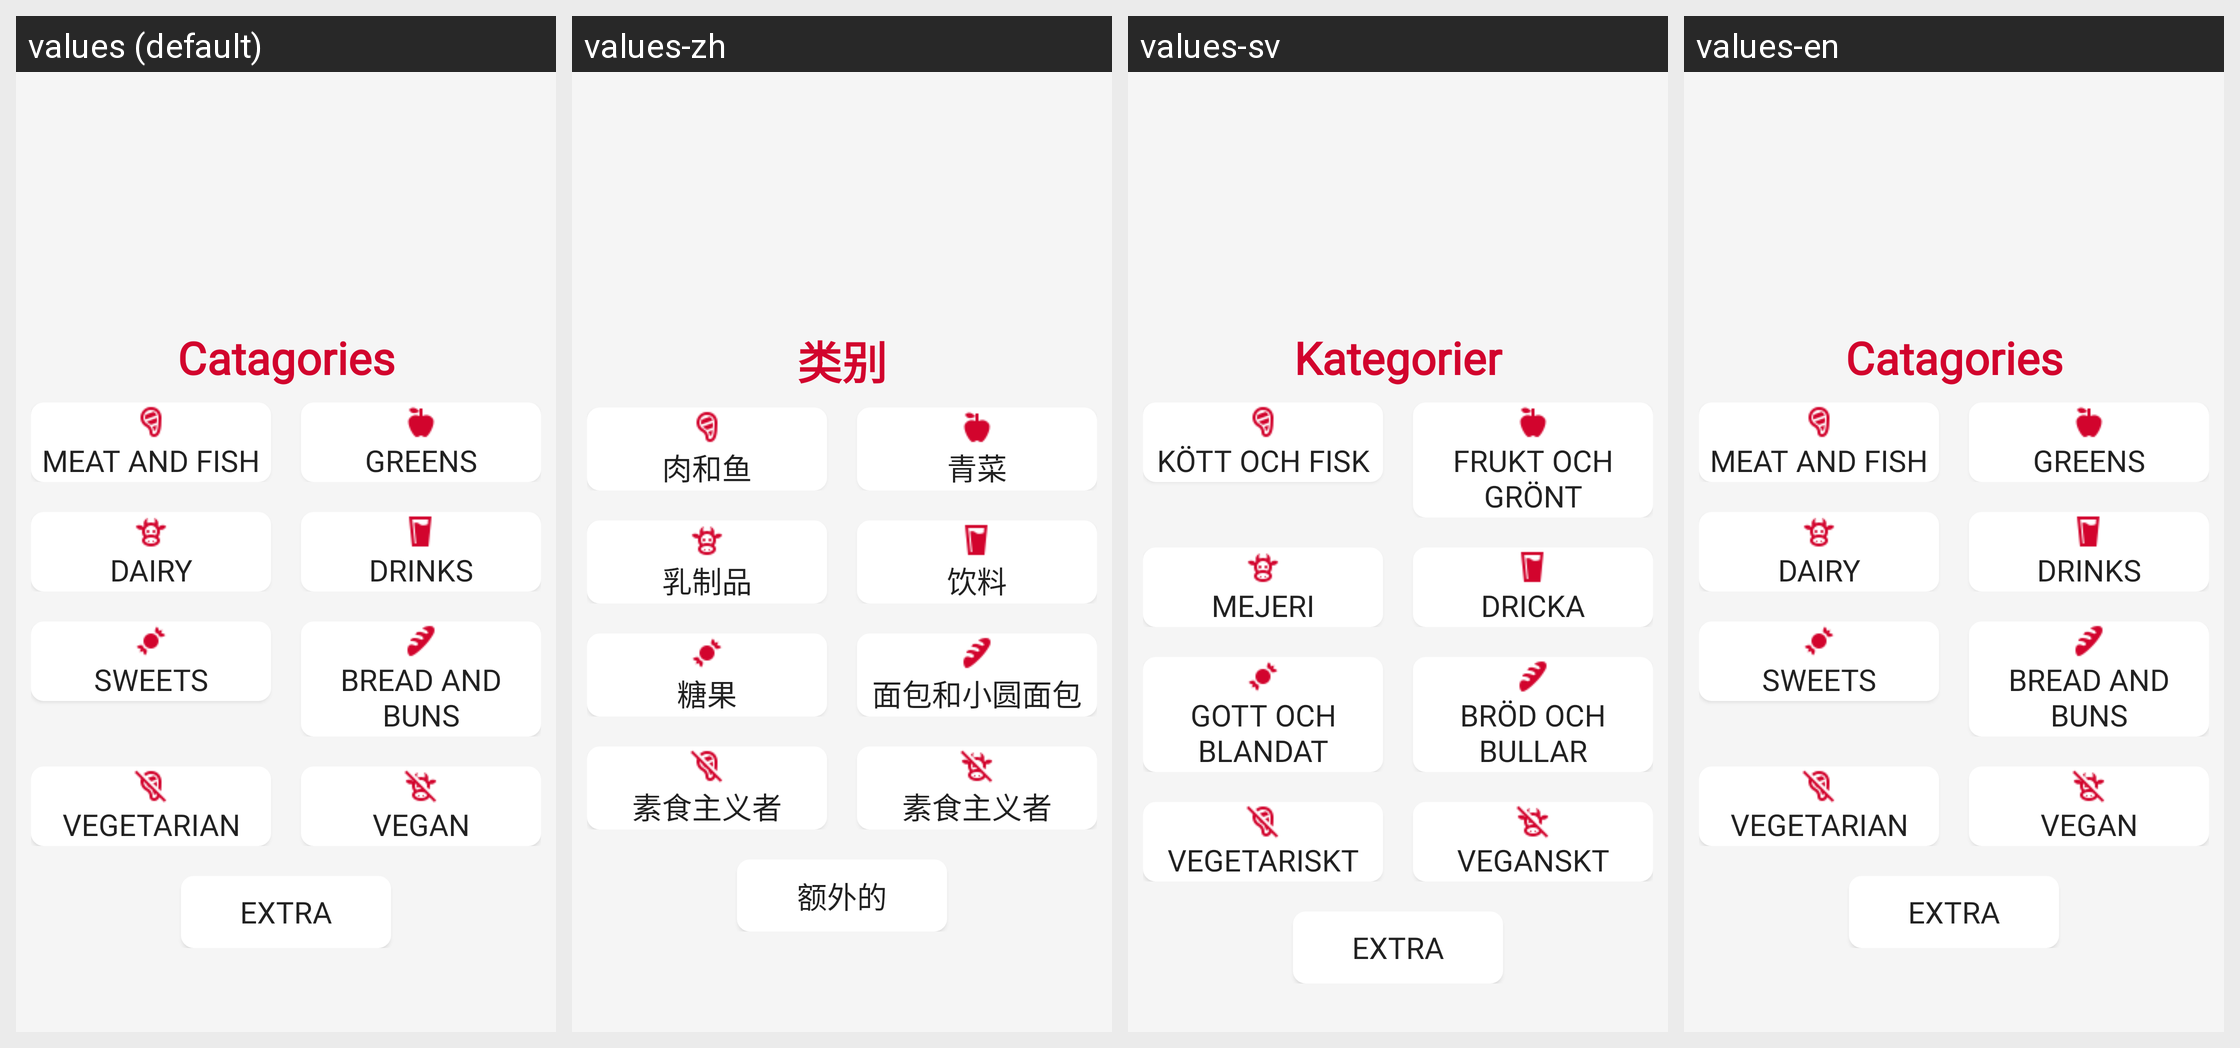

Here is an Android app screen in its default locale and in the app's own translations. Write out the translated-string differences for the strings that appear on this screen.
Android screen res/layout/fragment_kategori.xml rendered under 4 locales, left to right: values (default), values-zh, values-sv, values-en. Device: Nexus 5 (rendered at 1080×1920; each locale shown at half size, 540×960, under a caption strip naming it); theme Theme.Adatest.
Strings drawn on this screen, with the default value and each locale's value (text and hints the layout hard-codes, and strings that could not be matched under every locale, appear in the picture but are not listed):

Titel
  values: Catagories
  values-zh: 类别
  values-sv: Kategorier
  values-en: Catagories

kat_meat
  values: Meat and Fish
  values-zh: 肉和鱼
  values-sv: kött och Fisk
  values-en: Meat and Fish

cat_green
  values: Greens
  values-zh: 青菜
  values-sv: Frukt och Grönt
  values-en: Greens

cat_mej
  values: Dairy
  values-zh: 乳制品
  values-sv: Mejeri
  values-en: Dairy

cat_drink
  values: Drinks
  values-zh: 饮料
  values-sv: Dricka
  values-en: Drinks

cat_sweets
  values: Sweets
  values-zh: 糖果
  values-sv: Gott och Blandat
  values-en: Sweets

cat_bread
  values: Bread and buns
  values-zh: 面包和小圆面包
  values-sv: Bröd och bullar
  values-en: Bread and buns

cat_veg
  values: Vegetarian
  values-zh: 素食主义者
  values-sv: Vegetariskt
  values-en: Vegetarian

cat_vegan
  values: Vegan
  values-zh: 素食主义者
  values-sv: Veganskt
  values-en: Vegan

cat_extra
  values: Extra
  values-zh: 额外的
  values-sv: Extra
  values-en: Extra
